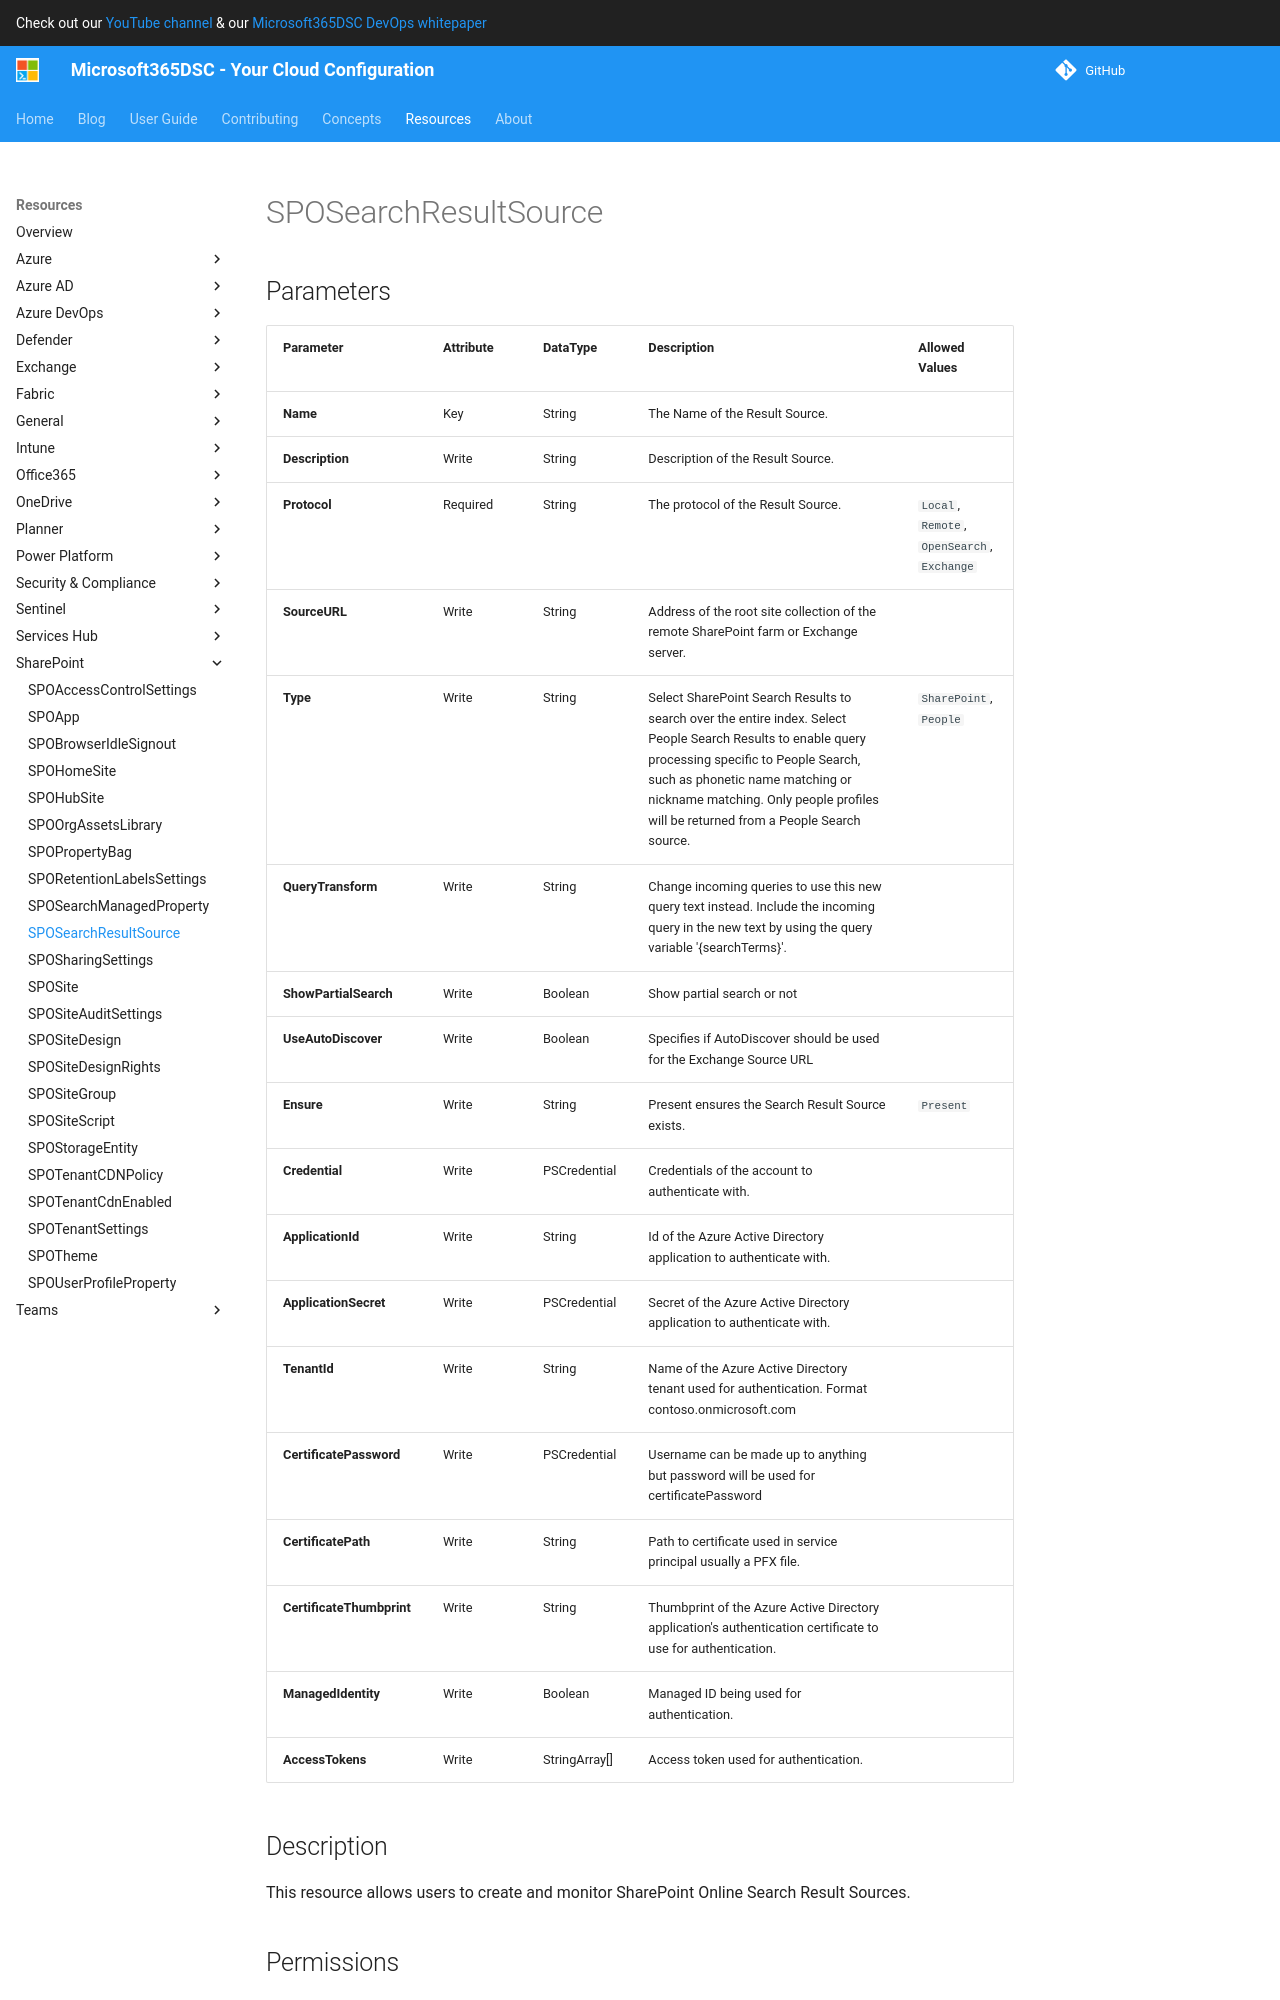

repository: microsoft/Microsoft365DSC · page: resources/sharepoint/SPOSearchResultSource/index.html · generator: mkdocs

# SPOSearchResultSource

## Parameters

| Parameter | Attribute | DataType | Description | Allowed Values |
| --- | --- | --- | --- | --- |
| **Name** | Key | String | The Name of the Result Source. | |
| **Description** | Write | String | Description of the Result Source. | |
| **Protocol** | Required | String | The protocol of the Result Source. | `Local`, `Remote`, `OpenSearch`, `Exchange` |
| **SourceURL** | Write | String | Address of the root site collection of the remote SharePoint farm or Exchange server. | |
| **Type** | Write | String | Select SharePoint Search Results to search over the entire index. Select People Search Results to enable query processing specific to People Search, such as phonetic name matching or nickname matching. Only people profiles will be returned from a People Search source. | `SharePoint`, `People` |
| **QueryTransform** | Write | String | Change incoming queries to use this new query text instead. Include the incoming query in the new text by using the query variable '{searchTerms}'. | |
| **ShowPartialSearch** | Write | Boolean | Show partial search or not | |
| **UseAutoDiscover** | Write | Boolean | Specifies if AutoDiscover should be used for the Exchange Source URL | |
| **Ensure** | Write | String | Present ensures the Search Result Source exists. | `Present` |
| **Credential** | Write | PSCredential | Credentials of the account to authenticate with. | |
| **ApplicationId** | Write | String | Id of the Azure Active Directory application to authenticate with. | |
| **ApplicationSecret** | Write | PSCredential | Secret of the Azure Active Directory application to authenticate with. | |
| **TenantId** | Write | String | Name of the Azure Active Directory tenant used for authentication. Format contoso.onmicrosoft.com | |
| **CertificatePassword** | Write | PSCredential | Username can be made up to anything but password will be used for certificatePassword | |
| **CertificatePath** | Write | String | Path to certificate used in service principal usually a PFX file. | |
| **CertificateThumbprint** | Write | String | Thumbprint of t
